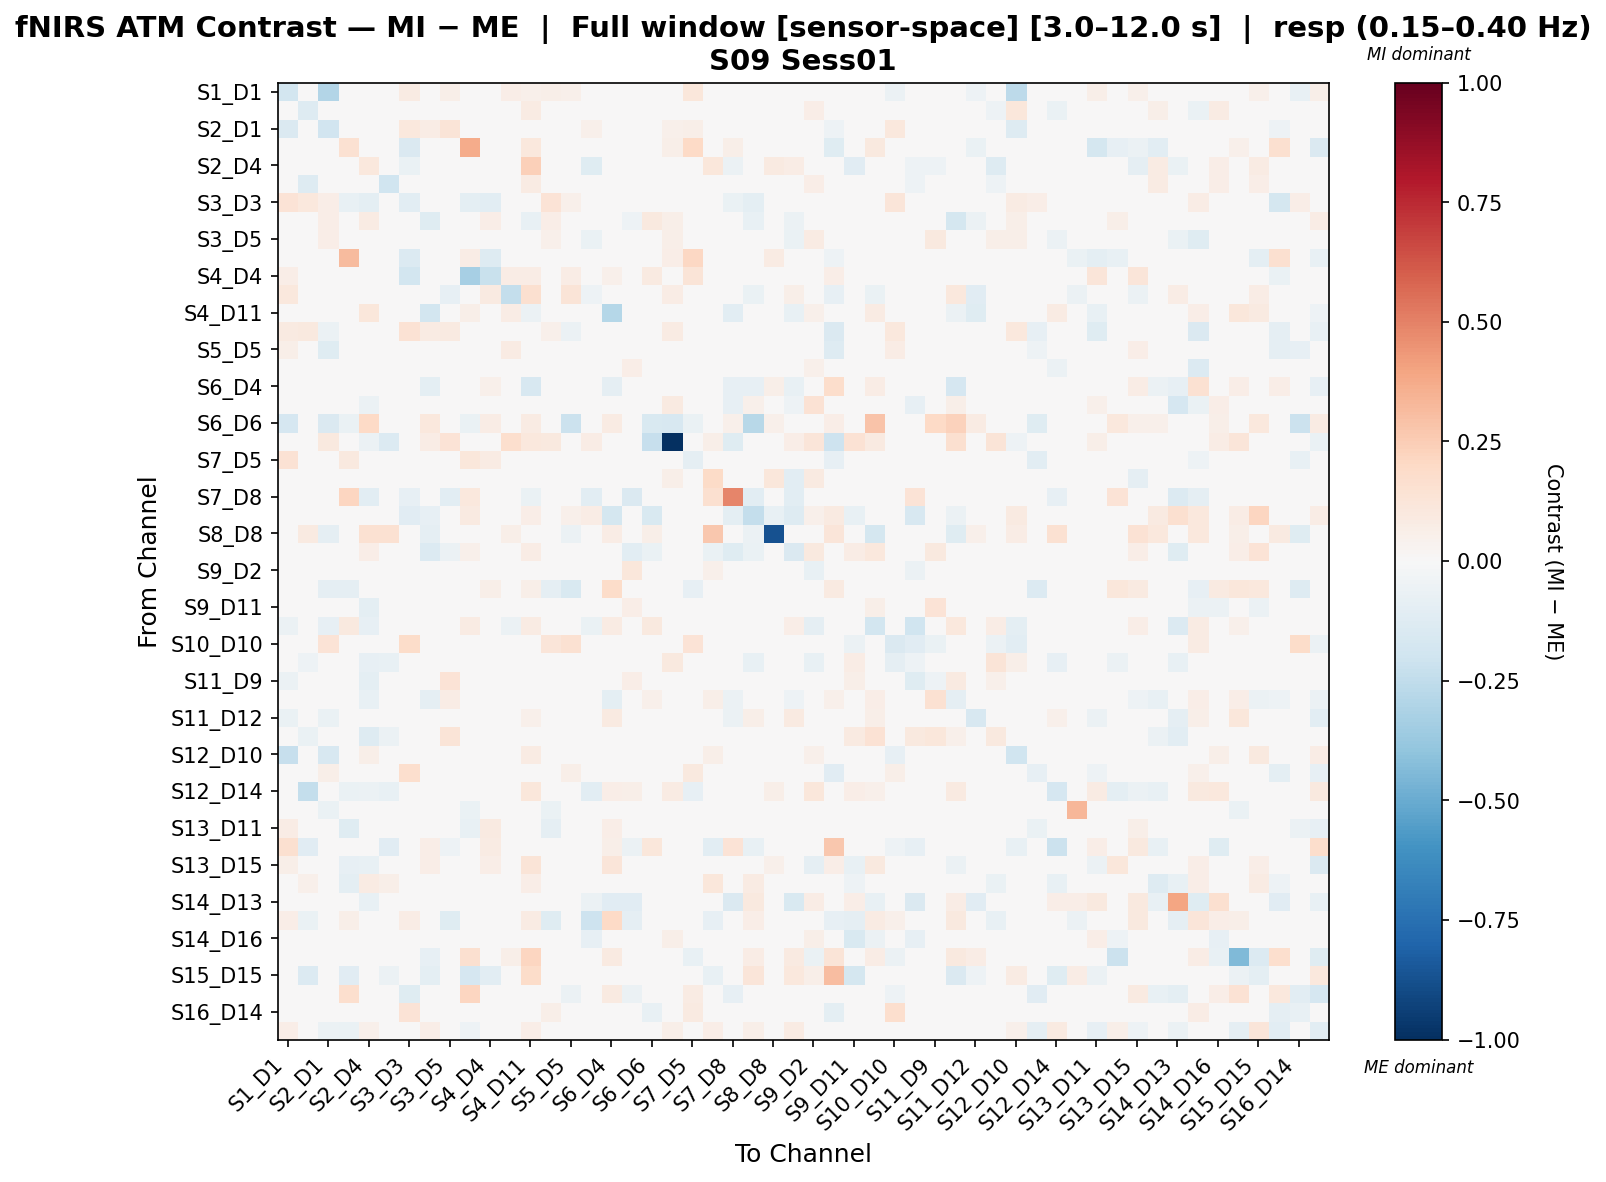

Values plotted in this chart, from the file beside it:
, S1_D1 hbo, S1_D3 hbo, S2_D1 hbo, S2_D2 hbo, S2_D4 hbo, S3_D1 hbo, S3_D3 hbo, S3_D4 hbo, S3_D5 hbo, S4_D2 hbo, S4_D4 hbo, S4_D6 hbo, S4_D11 hbo, S5_D3 hbo, S5_D5 hbo, S5_D7 hbo, S6_D4 hbo, S6_D5 hbo, S6_D6 hbo, S6_D8 hbo, S7_D5 hbo, S7_D7 hbo, S7_D8 hbo
S1_D1 hbo, -0.1843, 0.0167, -0.2917, -0.01542, 0.0, -0.02014, 0.08065, 0.0003243, 0.05687, 0.004441, 0.04049, 0.06691, 0.0502, 0.06057, 0.05214, 0.006661, 0.0, 0.0, -0.02277, 0.0, 0.1111, 0.0, 0.0
S1_D3 hbo, 0.005556, -0.1267, 0.005556, -0.01824, -0.02027, -0.04935, 0.04014, 0.005592, 0.01151, 0.0057, 0.005592, 0.01151, 0.08062, 0.02863, 0.01151, -0.03656, 0.0, -0.01351, 0.0, 0.0, 0.01154, -0.0263, -0.02824
S2_D1 hbo, -0.1449, 0.01522, -0.1898, -0.015, 0.0, 0.0006649, 0.1031, 0.07189, 0.1296, 0.01014, 0.008321, 0.01522, 0.0, 0.01478, -0.019, 0.05286, 0.0, 0.002923, -0.01932, 0.05086, 0.05923, 0.0, 0.0
S2_D2 hbo, -0.03171, -0.02215, -0.03171, 0.1494, -0.01568, -0.006299, -0.1418, 0.03235, -0.03964, 0.3686, 0.009833, -0.01423, 0.1043, -0.04756, -0.03964, -0.03964, 0.03381, 0.005013, -0.007927, 0.05746, 0.2023, 0.01748, 0.06054
S2_D4 hbo, 0.0, 0.01674, 0.0, -0.04908, 0.1068, 0.01039, -0.0653, 0.02263, -0.008575, -0.0321, 0.006783, -0.0234, 0.2403, -0.0214, -0.0107, -0.1178, 0.02941, -0.02928, 0.005964, -0.003917, -0.0214, 0.1114, -0.0604
S3_D1 hbo, 0.001666, -0.1291, 0.001666, -0.01128, 0.02407, -0.1991, 0.002921, 0.002921, 0.03328, 0.006688, 0.002921, 0.009405, 0.08357, 0.002921, 0.009405, -0.01693, 0.0, 0.03336, 0.0, 0.0, 0.01066, 0.003734, -0.02117
S3_D3 hbo, 0.1341, 0.1078, 0.06323, -0.07351, -0.1004, 0.005621, -0.1046, -0.02642, -0.00693, -0.09925, -0.1017, 0.005621, -0.01255, 0.1349, 0.05397, 0.005621, -0.01255, 0.0, 0.0, 0.0, 0.03417, 0.0, -0.06276
S3_D4 hbo, -0.002388, 0.004973, 0.06855, -0.002437, 0.08513, 0.004973, -0.02717, -0.1206, 0.01054, 0.01396, 0.06937, -0.02062, -0.07608, 0.06937, 0.004973, -0.003651, -0.03867, -0.05119, 0.09932, 0.05675, -0.02387, -0.03839, 0.0
S3_D5 hbo, 0.02371, 0.003764, 0.06269, -0.01991, -0.005316, 0.009609, -0.03663, -0.02689, 0.01584, 0.0002972, -0.00208, -0.04231, 0.0, 0.05108, -0.02724, -0.06977, 0.04411, 0.01836, 0.0, 0.05882, -0.04151, -0.0124, -0.04607
S4_D2 hbo, -0.00903, -0.00903, -0.00903, 0.3176, -0.007445, -0.001585, -0.1379, 0.00879, -0.01647, 0.07052, -0.1308, 0.01225, 0.04421, -0.02392, -0.01647, -0.01647, 0.006316, 0.0, -0.01489, 0.06385, 0.2079, 0.0, 0.04256
S4_D4 hbo, 0.06528, 0.002493, -0.005277, -0.02637, 0.0, 0.002493, -0.1842, 0.04873, 0.002493, -0.3282, -0.2214, 0.07305, 0.07056, -0.00419, 0.07305, 0.002493, 0.05292, 0.0, 0.0882, 0.01764, 0.1271, 0.0, 0.03528
S4_D6 hbo, 0.1032, 0.008378, 0.0001164, -0.01843, -0.02304, 0.007011, 0.001484, -0.04459, -0.08376, 0.04975, 0.08981, -0.2387, 0.1619, 0.001484, 0.1262, -0.05432, 0.0, 0.01472, 0.0, 0.07361, -0.008787, 0.02944, 0.0
S4_D11 hbo, 0.03098, 0.04337, 0.0, 0.0426, 0.1158, 0.04337, -0.03593, -0.1804, 0.0, 0.05812, 0.01859, 0.07435, -0.05832, -0.01125, 0.03098, 0.03718, -0.2854, -0.02902, 0.006196, 0.004742, 0.03037, 0.04478, -0.1069
S5_D3 hbo, 0.09049, 0.09734, -0.05693, -0.02738, 0.0, 0.01312, 0.1469, 0.08369, 0.09049, -0.0003803, -0.000523, 0.01312, 0.0, 0.05045, -0.0605, -0.02234, -0.04589, 0.0, -0.006846, 0.08421, -0.0223, 0.0, 0.0
S5_D5 hbo, 0.06229, 0.005034, -0.1232, -0.02331, 0.0, 0.01193, 0.01798, -0.00186, 0.0178, 0.000766, 0.03508, 0.07892, 0.04618, -0.005015, 0.04745, -0.0272, 0.0, 0.0, -0.04835, 0.0, 0.006289, 0.0, 0.0
S5_D7 hbo, -0.002736, 0.004226, 0.02199, -0.0148, -0.04729, 0.01693, -0.00186, 0.005844, 0.04166, 0.000766, -0.00186, -0.01821, 0.03405, 0.005844, -0.02983, -0.002923, 0.03405, 0.06487, 0.0, 0.03405, -0.02314, 0.0173, -0.02324
S6_D4 hbo, 0.0, 0.0, 0.0, 0.02128, -0.002691, 0.0, -0.02593, -0.09605, 0.04228, 0.03192, 0.0518, 0.02072, -0.1591, -0.0389, 0.0, 0.02072, -0.09198, 0.01192, 0.04144, 0.0298, 0.02072, 0.001847, -0.07875
S6_D5 hbo, 0.0, -0.003932, -0.02484, 0.009388, -0.05578, 0.002488, 0.0, -0.02497, 0.04635, 0.01025, 0.0, -0.01284, 0.01169, -0.001807, 0.0, -0.04996, 0.03404, 0.01972, 0.0, 0.08887, 0.0, -0.02399, -0.08319
S6_D6 hbo, -0.1687, 0.02549, -0.1459, -0.0642, 0.1968, -0.04553, -0.0321, 0.1039, -0.0321, -0.0642, 0.07668, -0.0321, 0.08158, -0.0321, -0.2142, -0.0321, 0.08158, 0.0, -0.1562, -0.1619, -0.0642, 0.0, 0.05439
S6_D8 hbo, 0.0, 0.0, 0.09551, -0.01676, -0.05658, -0.1399, 0.0, 0.07163, 0.1373, 0.03482, 0.0, 0.1671, 0.1087, 0.09551, 0.0, 0.07163, 0.002169, 0.03498, -0.2326, -1.0, 0.0, 0.05669, -0.1225
S7_D5 hbo, 0.1441, 0.01232, -0.01964, 0.1014, 0.0, 0.01886, -0.03267, -0.02573, -0.01768, 0.1118, 0.07866, 0.0006974, 0.03528, -0.02696, -0.0349, -0.02941, 0.01764, 0.0, -0.006548, 0.0, -0.08999, 0.0, 0.0
S7_D7 hbo, 0.0, -0.0004753, 0.0, 0.007333, 0.00845, 0.03612, 0.0, -0.03108, -0.001257, 0.0, 0.0, -0.01243, 0.01145, 0.0, 0.0, -0.0234, -0.02786, -0.0377, 0.0, 0.06043, 0.0, 0.1904, -0.01165
S7_D8 hbo, 0.0, -0.01718, 0.0, 0.2156, -0.1079, 0.0, -0.08588, -0.03435, -0.1031, 0.1088, 0.0, 0.0, -0.06675, 0.0, 0.0, -0.1031, -0.03318, -0.1443, 0.0, -0.007827, 0.0, 0.1582, 0.4882
S8_D6 hbo, 0.0, 0.03055, 0.0, 0.03122, 0.001328, 0.03055, -0.1169, -0.08097, -0.04675, 0.08982, 0.0, -0.04384, 0.06527, 0.0, 0.0534, 0.0712, -0.172, 0.0482, -0.1528, 0.01796, -0.005627, 0.02492, -0.09558
S8_D8 hbo, -0.04177, 0.08744, -0.09037, 0.01847, 0.1546, 0.1546, 0.0, -0.09037, -0.02813, 0.03694, 0.0, 0.05541, -0.03978, 0.0, -0.06025, -0.03495, 0.07588, 0.01364, 0.05541, 0.0, 0.0, 0.2688, 0.0
S8_D15 hbo, 0.0, 0.0, 0.0, 0.04103, 0.07023, 0.0, -0.03376, -0.1334, -0.05772, 0.05401, 0.0, 0.04835, 0.07289, 0.0, 0.0, -0.04564, -0.04014, -0.1023, -0.06502, 0.04519, 0.0, -0.0673, -0.1194
S9_D2 hbo, 0.0002515, 0.01149, 0.0002515, -0.02066, -0.04298, 0.021, -0.01257, 0.005899, 0.03485, -0.01081, 0.005899, -0.03161, 0.04926, -0.03158, -0.006454, -0.03873, 0.02344, 0.1095, 0.005609, 0.03059, -0.005867, 0.05326, 0.0
S9_D9 hbo, 0.01082, -0.00467, -0.09367, -0.0887, 0.01059, 0.003697, -0.01304, 0.02422, -0.01304, -0.04849, 0.06179, -0.004229, 0.05485, -0.09063, -0.1515, -0.0427, 0.1871, 0.0, 0.01287, -0.009889, -0.07938, 0.0, 0.03069
S9_D11 hbo, 0.01583, -0.0397, -0.0008558, -0.0251, -0.101, -0.03343, -0.007131, -0.007131, 0.03664, -0.01127, -0.007131, -0.02417, 0.01948, -0.01341, -0.007131, -0.0008691, 0.02643, 0.06451, 0.01041, 0.04868, -0.007131, 0.04117, 0.0
S10_D9 hbo, -0.05862, 0.0, -0.08421, 0.09518, -0.08225, 0.0, 0.0, 0.04079, 0.03695, 0.08158, 0.0, -0.05477, 0.08158, 0.0, 0.04327, -0.06914, 0.08158, -0.02978, 0.09518, 0.04197, 0.02719, -0.02807, 0.0
S10_D10 hbo, 0.01849, -0.006574, 0.1351, -0.02858, -0.03282, -0.03189, 0.1825, -0.00223, 0.004713, -0.001622, -0.00223, 0.01186, 0.0, 0.1247, 0.1497, 0.004713, 0.0, -0.03282, -0.007146, 0.0, 0.1353, -0.03282, 0.0
S10_D12 hbo, 0.04993, -0.05126, -0.01025, 0.005771, -0.08013, -0.07176, 0.0, 0.0, 0.04393, 0.0, 0.0, -0.03075, 0.006348, 0.0, 0.0, -0.01541, 0.03775, -0.008489, 0.0, 0.09627, 0.0, -0.01271, 0.01536
S11_D9 hbo, -0.05647, -0.006597, -0.03583, -0.01518, -0.09629, -0.02178, 0.002384, 0.002384, 0.1342, 0.003945, 0.002384, -0.03011, 0.008588, 0.002384, 0.0438, 0.02592, 0.008588, 0.06574, 0.03534, 0.0, 0.009973, 0.03139, 0.0
S11_D11 hbo, 0.03361, -0.02952, 0.01988, -0.01441, -0.07298, -0.02952, -0.01978, -0.08885, 0.07572, 0.02521, 0.0, 0.0497, 0.00355, 0.0, 0.01988, 0.0499, -0.09558, 0.0242, 0.05042, 0.04983, 0.0, 0.0584, -0.05715
S11_D12 hbo, -0.06385, 0.0, -0.06385, -0.0109, 0.03339, 0.0, -0.03192, -0.02058, 0.0, 0.009899, 0.0005291, -0.03139, 0.05217, -0.03192, -0.03192, 0.0, 0.0881, -0.02256, 0.02164, 0.04897, 0.02234, 0.006602, -0.0555
S11_D13 hbo, 0.03905, -0.06639, 0.01615, -0.02378, -0.1292, -0.05846, -0.0128, -0.0128, 0.1319, -0.007144, -0.0128, -0.02512, 0.01145, -0.0128, 0.03905, -0.04436, 0.006043, -0.005005, -0.01988, 0.04707, -0.004869, -0.03761, 0.0
S12_D10 hbo, -0.2272, 0.04002, -0.1636, 0.0004048, 0.0583, 0.02302, 0.0224, 0.03907, 0.04542, 0.01145, 0.00574, 0.0121, 0.08332, 0.0224, -0.01168, -0.01006, 0.008332, 0.01076, 0.025, -0.008262, 0.014, 0.05968, 0.004453
S12_D12 hbo, 0.04084, 0.007593, 0.05596, -0.02827, -0.00756, -0.002486, 0.1649, -0.001379, 0.005565, -0.001003, -0.001379, 0.01263, 0.0, 0.03642, 0.061, -0.03223, 0.0, -0.00756, -0.03731, 0.0, 0.09389, -0.00756, 0.0
S12_D14 hbo, 0.0, -0.2371, 0.0, -0.06345, -0.05658, -0.07498, 0.0, -0.02842, 0.02784, 0.0, 0.0, 0.0, 0.1101, 0.0, 0.0, -0.1046, 0.0679, 0.05855, 0.02359, 0.08575, -0.08215, -0.02549, -0.02268
S13_D6 hbo, 0.0002561, 0.0002561, -0.0629, -0.02827, 0.0, 0.007325, -0.006812, -0.006812, -0.006812, -0.07005, -0.006812, -0.02802, 0.0, -0.06997, -0.006812, -0.006812, 0.0, 0.0, -0.007069, 0.0, 0.0002561, 0.0, 0.0
S13_D11 hbo, 0.07112, -0.008102, -0.01729, -0.1172, -0.006894, -0.001207, -0.015, 0.01402, 0.01266, -0.07296, 0.08686, 0.03435, 0.04458, -0.08624, 0.02746, -0.015, 0.06847, 0.03872, 0.03838, 0.03872, 0.03453, 0.0, 0.0
S13_D13 hbo, 0.1635, -0.1152, -0.02022, -0.02593, -0.009192, -0.1152, 0.009802, 0.06825, -0.05269, -0.04114, 0.08504, 0.009802, 0.02922, 0.009802, 0.009802, -0.03186, 0.05845, -0.06249, 0.1169, 0.0, 0.009802, -0.1041, 0.1355
S13_D15 hbo, 0.05899, -0.02478, -0.01239, -0.08526, -0.07315, 0.0, -0.02478, 0.0636, -0.02478, -0.03485, 0.067, -0.02147, 0.1274, -0.03718, 0.0466, -0.02478, 0.1188, 0.01601, 0.0284, 0.01601, -0.01604, -0.04957, -0.02404
S14_D12 hbo, 0.0, 0.05381, 0.0, -0.09425, 0.08157, 0.0618, 0.0, 0.02277, 0.0, -0.0251, 0.0, 0.0, 0.06934, 0.0, 0.0, -0.04232, -0.003021, 0.00706, 0.0, 0.04075, 0.0, 0.1139, -0.02579
S14_D13 hbo, 0.0, 0.02142, -0.01019, -0.03263, -0.07464, 0.03512, 0.0, -0.02308, -0.007816, 0.0, 0.0, 0.0274, -0.009447, -0.01075, 0.0, -0.05718, -0.1094, -0.1096, -0.01094, 0.04543, 0.0, 0.02648, -0.1436
S14_D14 hbo, 0.06255, -0.06261, 0.01851, 0.05487, -0.01299, -0.02001, 0.07591, -0.000324, -0.1233, 0.005251, -0.02156, -0.03916, 0.08271, -0.1224, 0.003865, -0.208, 0.1994, -0.0919, 0.004882, 0.03395, 0.03986, -0.08209, -0.02822
S14_D16 hbo, 0.002044, 0.0004305, 0.002044, -0.006894, 0.02582, 0.01764, 0.002044, 0.001506, -0.03742, 0.002044, 0.009037, 0.002044, 0.02285, -0.008714, 0.002044, -0.0851, 0.04019, 0.01743, 0.0, 0.05569, 0.002143, 0.01936, 0.0
S15_D13 hbo, 0.03282, -0.0445, 0.04375, 0.02447, -0.02225, -0.03337, 0.01038, -0.08475, 0.0, 0.1619, 0.0, 0.05469, 0.2156, 0.0, 0.04375, 0.0, 0.09054, -0.02225, 0.0, 0.03244, -0.07387, -0.02225, 0.0
S15_D15 hbo, 0.039, -0.1354, 0.0, -0.1109, 0.01173, -0.05626, 0.0, -0.09601, 0.0, -0.1704, -0.1057, 0.039, 0.1805, 0.0, 0.039, 0.0312, -0.04518, 0.0468, 0.04338, 0.0, 0.0156, -0.07604, 0.03996
S15_D16 hbo, 0.0, 0.0, -0.0345, 0.169, -0.03753, 0.0, -0.1208, 0.0, 0.0, 0.2172, 0.02121, 0.004265, 0.02798, -0.0345, -0.06038, 0.0, 0.09253, -0.05908, 0.0, 0.01919, 0.08161, -0.005429, -0.07943
S16_D14 hbo, -0.006303, -0.01338, -0.01924, -0.02858, 0.0, 0.003932, 0.1374, -0.00223, 0.004713, -0.001622, -0.00223, 0.01186, 0.0, 0.06037, 0.03042, 0.004713, 0.0, 0.0, -0.07056, 0.0, 0.09194, 0.0, 0.0
S16_D16 hbo, 0.0684, 0.00717, -0.06146, -0.06845, 0.05076, 0.00717, 0.0, 0.0684, 0.0, -0.05268, 0.0, 0.0, 0.06384, -0.0439, -0.0439, -0.0097, 0.0157, 0.006575, 0.02565, 0.05937, -0.0439, 0.06559, 0.0001649
